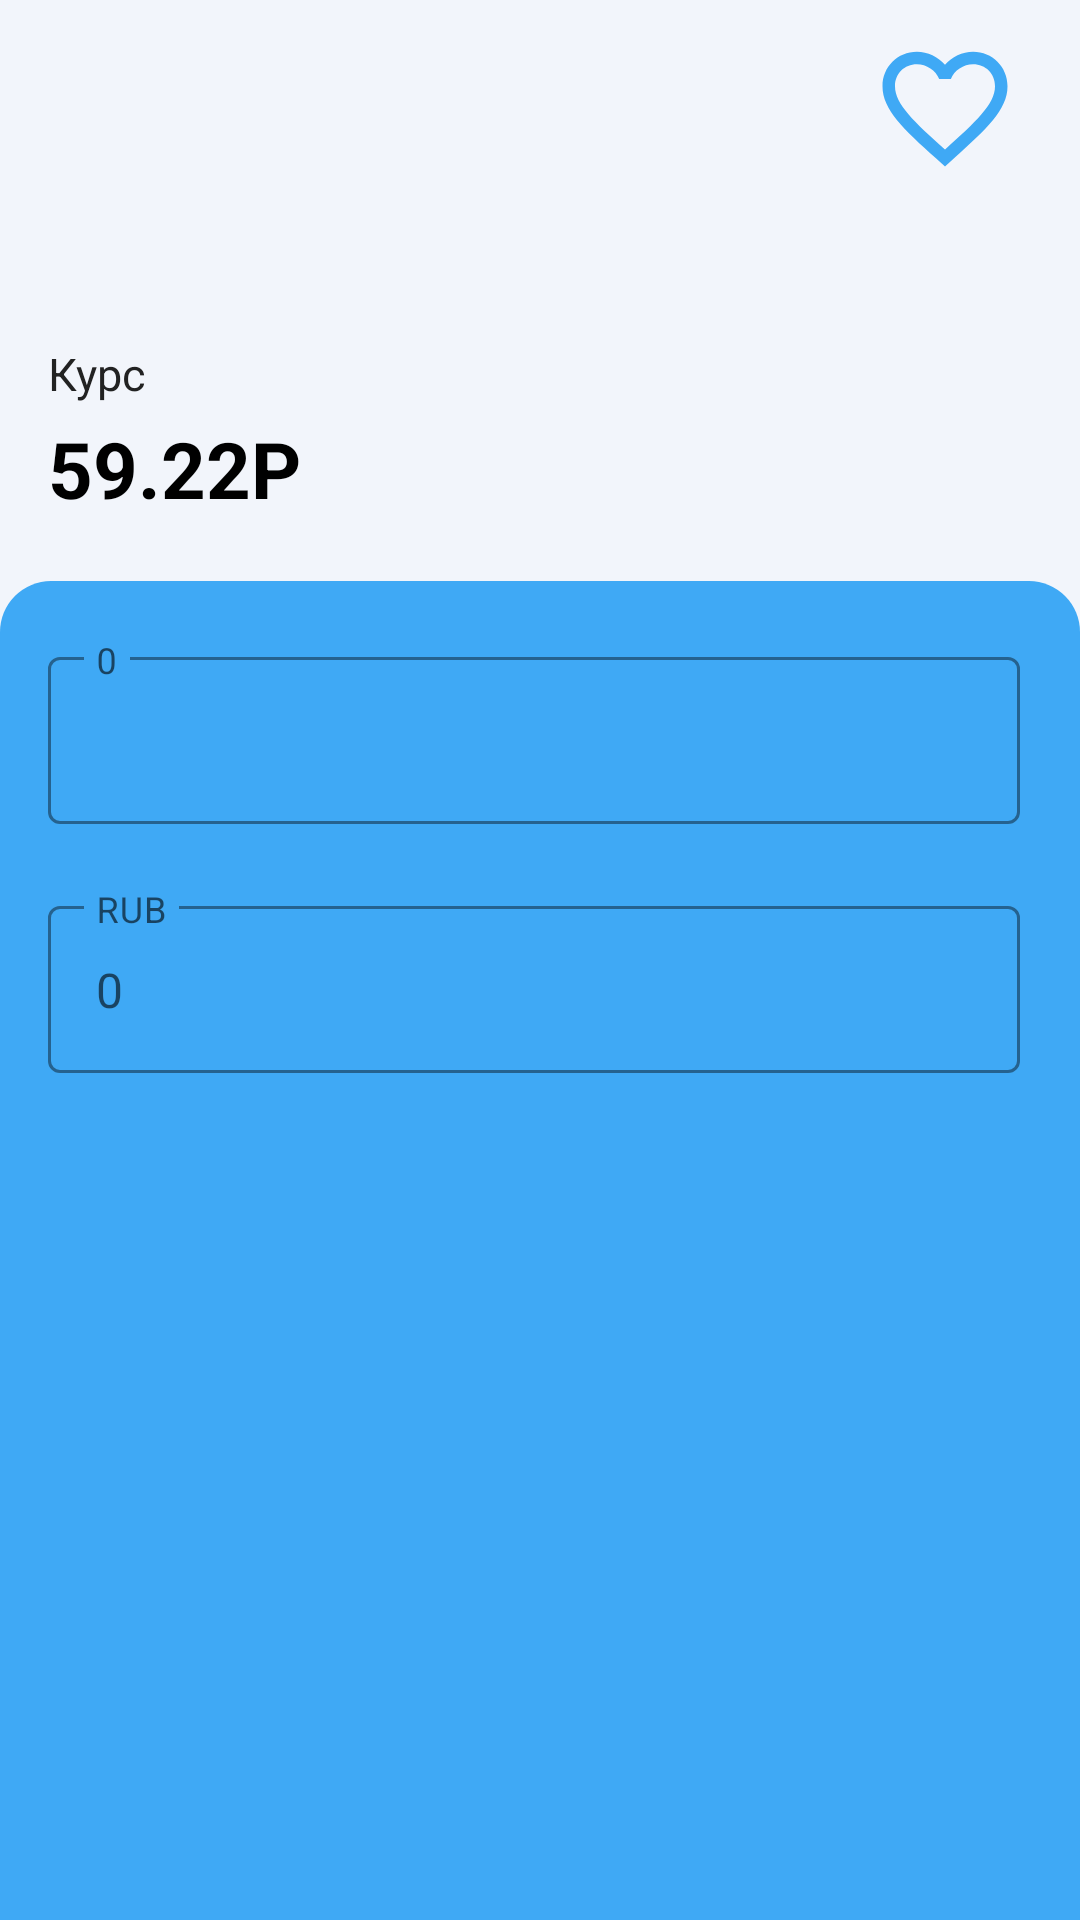

Layout XML and referenced resources for this Android screen:
<!-- AndroidManifest.xml: application theme SplaschScreen -->
<!-- res/layout/bottom_sheet_layout.xml -->
<?xml version="1.0" encoding="utf-8"?>
<androidx.appcompat.widget.LinearLayoutCompat xmlns:android="http://schemas.android.com/apk/res/android"
    xmlns:app="http://schemas.android.com/apk/res-auto"
    xmlns:tools="http://schemas.android.com/tools"
    android:id="@+id/bottom_sheet"
    android:layout_width="match_parent"
    android:layout_height="match_parent"
    android:background="@color/grey_fragment2"
    android:orientation="vertical"
    app:behavior_hideable="true"
    app:behavior_peekHeight="@dimen/peek_height_behavior"
    app:layout_behavior="@string/bottom_sheet_behavior">
    <View
        android:id="@+id/controlBackground"
        android:layout_width="@dimen/width_control"
        android:layout_height="@dimen/height_control"
        android:layout_gravity="center"
        android:background="@drawable/control_background" />
    <androidx.appcompat.widget.Toolbar
        android:id="@+id/toolbarCurrencyTransferFragment"
        android:layout_width="match_parent"
        android:layout_height="wrap_content"
        android:minHeight="?attr/actionBarSize"
        android:theme="?attr/actionBarTheme">
        <TextView
            android:id="@+id/charCodeTitle"
            android:layout_width="wrap_content"
            android:layout_height="wrap_content"
            android:layout_marginTop="@dimen/char_code_title_margin_top"
            android:layout_weight="1"
            android:textColor="@color/black"
            android:textSize="@dimen/char_code_title_text_size"
            android:textStyle="bold"
            tools:text="@string/ada" />
        <ImageView
            android:id="@+id/ivChoseCurrency"
            android:layout_width="wrap_content"
            android:layout_height="wrap_content"
            android:layout_gravity="end"
            android:layout_marginEnd="@dimen/margin_end_20_dp"
            android:contentDescription="@string/add_to_favorites_button"
            android:src="@drawable/ic_favorite_border" />
    </androidx.appcompat.widget.Toolbar>

    <TextView
        android:id="@+id/tvFullNameCurrency"
        android:layout_width="match_parent"
        android:layout_height="wrap_content"
        android:layout_marginStart="@dimen/margin_start_text_view_fragment_currency_transfer"
        android:layout_marginTop="@dimen/text_view_margin_top_name_currency"
        android:textColor="@color/black_currency"
        android:textSize="@dimen/text_size_text_view_name_currency"
        app:layout_constraintTop_toTopOf="parent"
        tools:text="Австралийский доллар" />

    <TextView
        android:layout_width="match_parent"
        android:layout_height="wrap_content"
        android:layout_marginStart="@dimen/margin_start_text_view_fragment_currency_transfer"
        android:layout_marginTop="@dimen/text_view_margin_top_fragment_currency_transfer"
        android:text="@string/rate"
        android:textColor="@color/hint_currency"
        android:textSize="@dimen/size_text_view_rate"
        app:layout_constraintTop_toTopOf="parent" />

    <TextView
        android:id="@+id/tvRate"
        android:layout_width="match_parent"
        android:layout_height="wrap_content"
        android:layout_marginStart="@dimen/margin_start_text_view_fragment_currency_transfer"
        android:layout_marginTop="@dimen/text_view_fragment_currency_transfer"
        android:layout_marginBottom="@dimen/margin_bottom_exchange_rate"
        android:text="@string/_59_22p"
        android:textColor="@color/black_currency"
        android:textSize="@dimen/text_size_exchange_rate_transfer_fragment"
        android:textStyle="bold"
        app:layout_constraintTop_toTopOf="parent" />

    <ScrollView
        android:layout_width="match_parent"
        android:layout_height="match_parent"
        android:background="@drawable/layout_bg">
        <LinearLayout
            android:layout_width="match_parent"
            android:layout_height="wrap_content"
            android:orientation="vertical">
            <com.google.android.material.textfield.TextInputLayout
                android:id="@+id/textInputLayoutCurrencyConvertor"
                style="@style/Widget.MaterialComponents.TextInputLayout.OutlinedBox"
                android:layout_width="match_parent"
                android:layout_height="wrap_content"
                android:layout_marginStart="@dimen/margin_start_text_view_fragment_currency_transfer"
                android:layout_marginTop="@dimen/margin_bottom_exchange_rate"
                android:layout_marginEnd="@dimen/text_input_layout_margin_end"
                app:boxStrokeColor="@color/blu"
                app:expandedHintEnabled="false"
                app:hintTextColor="@color/blu"
                app:layout_constraintEnd_toEndOf="parent"
                app:layout_constraintStart_toStartOf="parent"
                app:layout_constraintTop_toTopOf="parent"
                tools:hint="AUD">
                <com.google.android.material.textfield.TextInputEditText
                    android:id="@+id/etCurrencyConvertor"
                    android:layout_width="match_parent"
                    android:layout_height="wrap_content"
                    android:hint="@string/_0"
                    android:inputType="numberDecimal" />
            </com.google.android.material.textfield.TextInputLayout>

            <com.google.android.material.textfield.TextInputLayout
                android:id="@+id/textInputLayoutTransferRubles"
                style="@style/Widget.MaterialComponents.TextInputLayout.OutlinedBox"
                android:layout_width="match_parent"
                android:layout_height="wrap_content"
                android:layout_marginStart="@dimen/margin_start_text_view_fragment_currency_transfer"
                android:layout_marginTop="@dimen/text_input_layout_margin_top"
                android:layout_marginEnd="@dimen/text_input_layout_margin_end"
                android:hint="@string/rub"
                app:boxStrokeColor="@color/blu"
                app:expandedHintEnabled="false"
                app:hintTextColor="@color/blu"
                app:layout_constraintEnd_toEndOf="parent"
                app:layout_constraintStart_toStartOf="parent"
                app:layout_constraintTop_toTopOf="parent">

                <com.google.android.material.textfield.TextInputEditText
                    android:id="@+id/etTransferRubles"
                    android:layout_width="match_parent"
                    android:layout_height="wrap_content"
                    android:layout_marginBottom="@dimen/et_transfer_rubles_margin_bottom"
                    android:hint="@string/_0"
                    android:inputType="numberDecimal" />
            </com.google.android.material.textfield.TextInputLayout>
        </LinearLayout>
    </ScrollView>
</androidx.appcompat.widget.LinearLayoutCompat>
<!-- resources referenced by this layout -->
<resources>
  <color name="black">#FF000000</color>
  <color name="black_currency">#000000</color>
  <color name="blu">#3FA9F5</color>
  <color name="grey_fragment2">#F2F5FB</color>
  <color name="hint_currency">#222222</color>
  <dimen name="char_code_title_margin_top">10dp</dimen>
  <dimen name="char_code_title_text_size">25sp</dimen>
  <dimen name="et_transfer_rubles_margin_bottom">50dp</dimen>
  <dimen name="height_control">8dp</dimen>
  <dimen name="margin_bottom_exchange_rate">20dp</dimen>
  <dimen name="margin_end_20_dp">20dp</dimen>
  <dimen name="margin_start_text_view_fragment_currency_transfer">16dp</dimen>
  <dimen name="peek_height_behavior">0dp</dimen>
  <dimen name="size_text_view_rate">15sp</dimen>
  <dimen name="text_input_layout_margin_end">20dp</dimen>
  <dimen name="text_input_layout_margin_top">22dp</dimen>
  <dimen name="text_size_exchange_rate_transfer_fragment">26sp</dimen>
  <dimen name="text_size_text_view_name_currency">18sp</dimen>
  <dimen name="text_view_fragment_currency_transfer">4dp</dimen>
  <dimen name="text_view_margin_top_fragment_currency_transfer">6dp</dimen>
  <dimen name="text_view_margin_top_name_currency">20dp</dimen>
  <dimen name="width_control">40dp</dimen>
  <!-- drawable ic_favorite_border (drawable) -->
  <vector android:height="50dp"
      android:viewportHeight="24" android:viewportWidth="24" android:tint="@color/blu"
      android:width="50dp" xmlns:android="http://schemas.android.com/apk/res/android">
      <path android:fillColor="@android:color/white" android:pathData="M16.5,3c-1.74,0 -3.41,0.81 -4.5,2.09C10.91,3.81 9.24,3 7.5,3 4.42,3 2,5.42 2,8.5c0,3.78 3.4,6.86 8.55,11.54L12,21.35l1.45,-1.32C18.6,15.36 22,12.28 22,8.5 22,5.42 19.58,3 16.5,3zM12.1,18.55l-0.1,0.1 -0.1,-0.1C7.14,14.24 4,11.39 4,8.5 4,6.5 5.5,5 7.5,5c1.54,0 3.04,0.99 3.57,2.36h1.87C13.46,5.99 14.96,5 16.5,5c2,0 3.5,1.5 3.5,3.5 0,2.89 -3.14,5.74 -7.9,10.05z"/>
  </vector>
  <!-- drawable layout_bg (drawable) -->
  <?xml version="1.0" encoding="utf-8"?>
  <shape xmlns:android="http://schemas.android.com/apk/res/android">
      <solid android:color="@color/white"/>
      <stroke android:width="0dp" android:color="#B1BCBE" />
      <corners android:topLeftRadius="17dp"
               android:topRightRadius="17dp"/>
  
      <padding android:left="0dp" android:top="0dp" android:right="0dp" android:bottom="0dp" />
  </shape>
  <string name="_0">0</string>
  <string name="_59_22p">59.22P</string>
  <string name="ada">ADA</string>
  <string name="add_to_favorites_button">Кнопка добавить в избранное</string>
  <string name="rate">Курс</string>
  <string name="rub">RUB</string>
  <style name="SplaschScreen" parent="Theme.22recycler">
  
          <item name="android:windowBackground">@drawable/splash_logo</item>
          <item name="android:statusBarColor">@color/blu</item>
  
      </style>
  <color name="white">#FFFFFFFF</color>
  <!-- drawable splash_logo (drawable) -->
  <?xml version="1.0" encoding="utf-8"?>
  <layer-list xmlns:android="http://schemas.android.com/apk/res/android">
  
  
      <item android:drawable="@color/blu" />
      <item>
          <bitmap android:src="@drawable/test_money"
              android:gravity="center"/>
      </item>
  
  </layer-list>
  <color name="gray">#808080</color>
  <color name="teal_700">#FF018786</color>
</resources>
